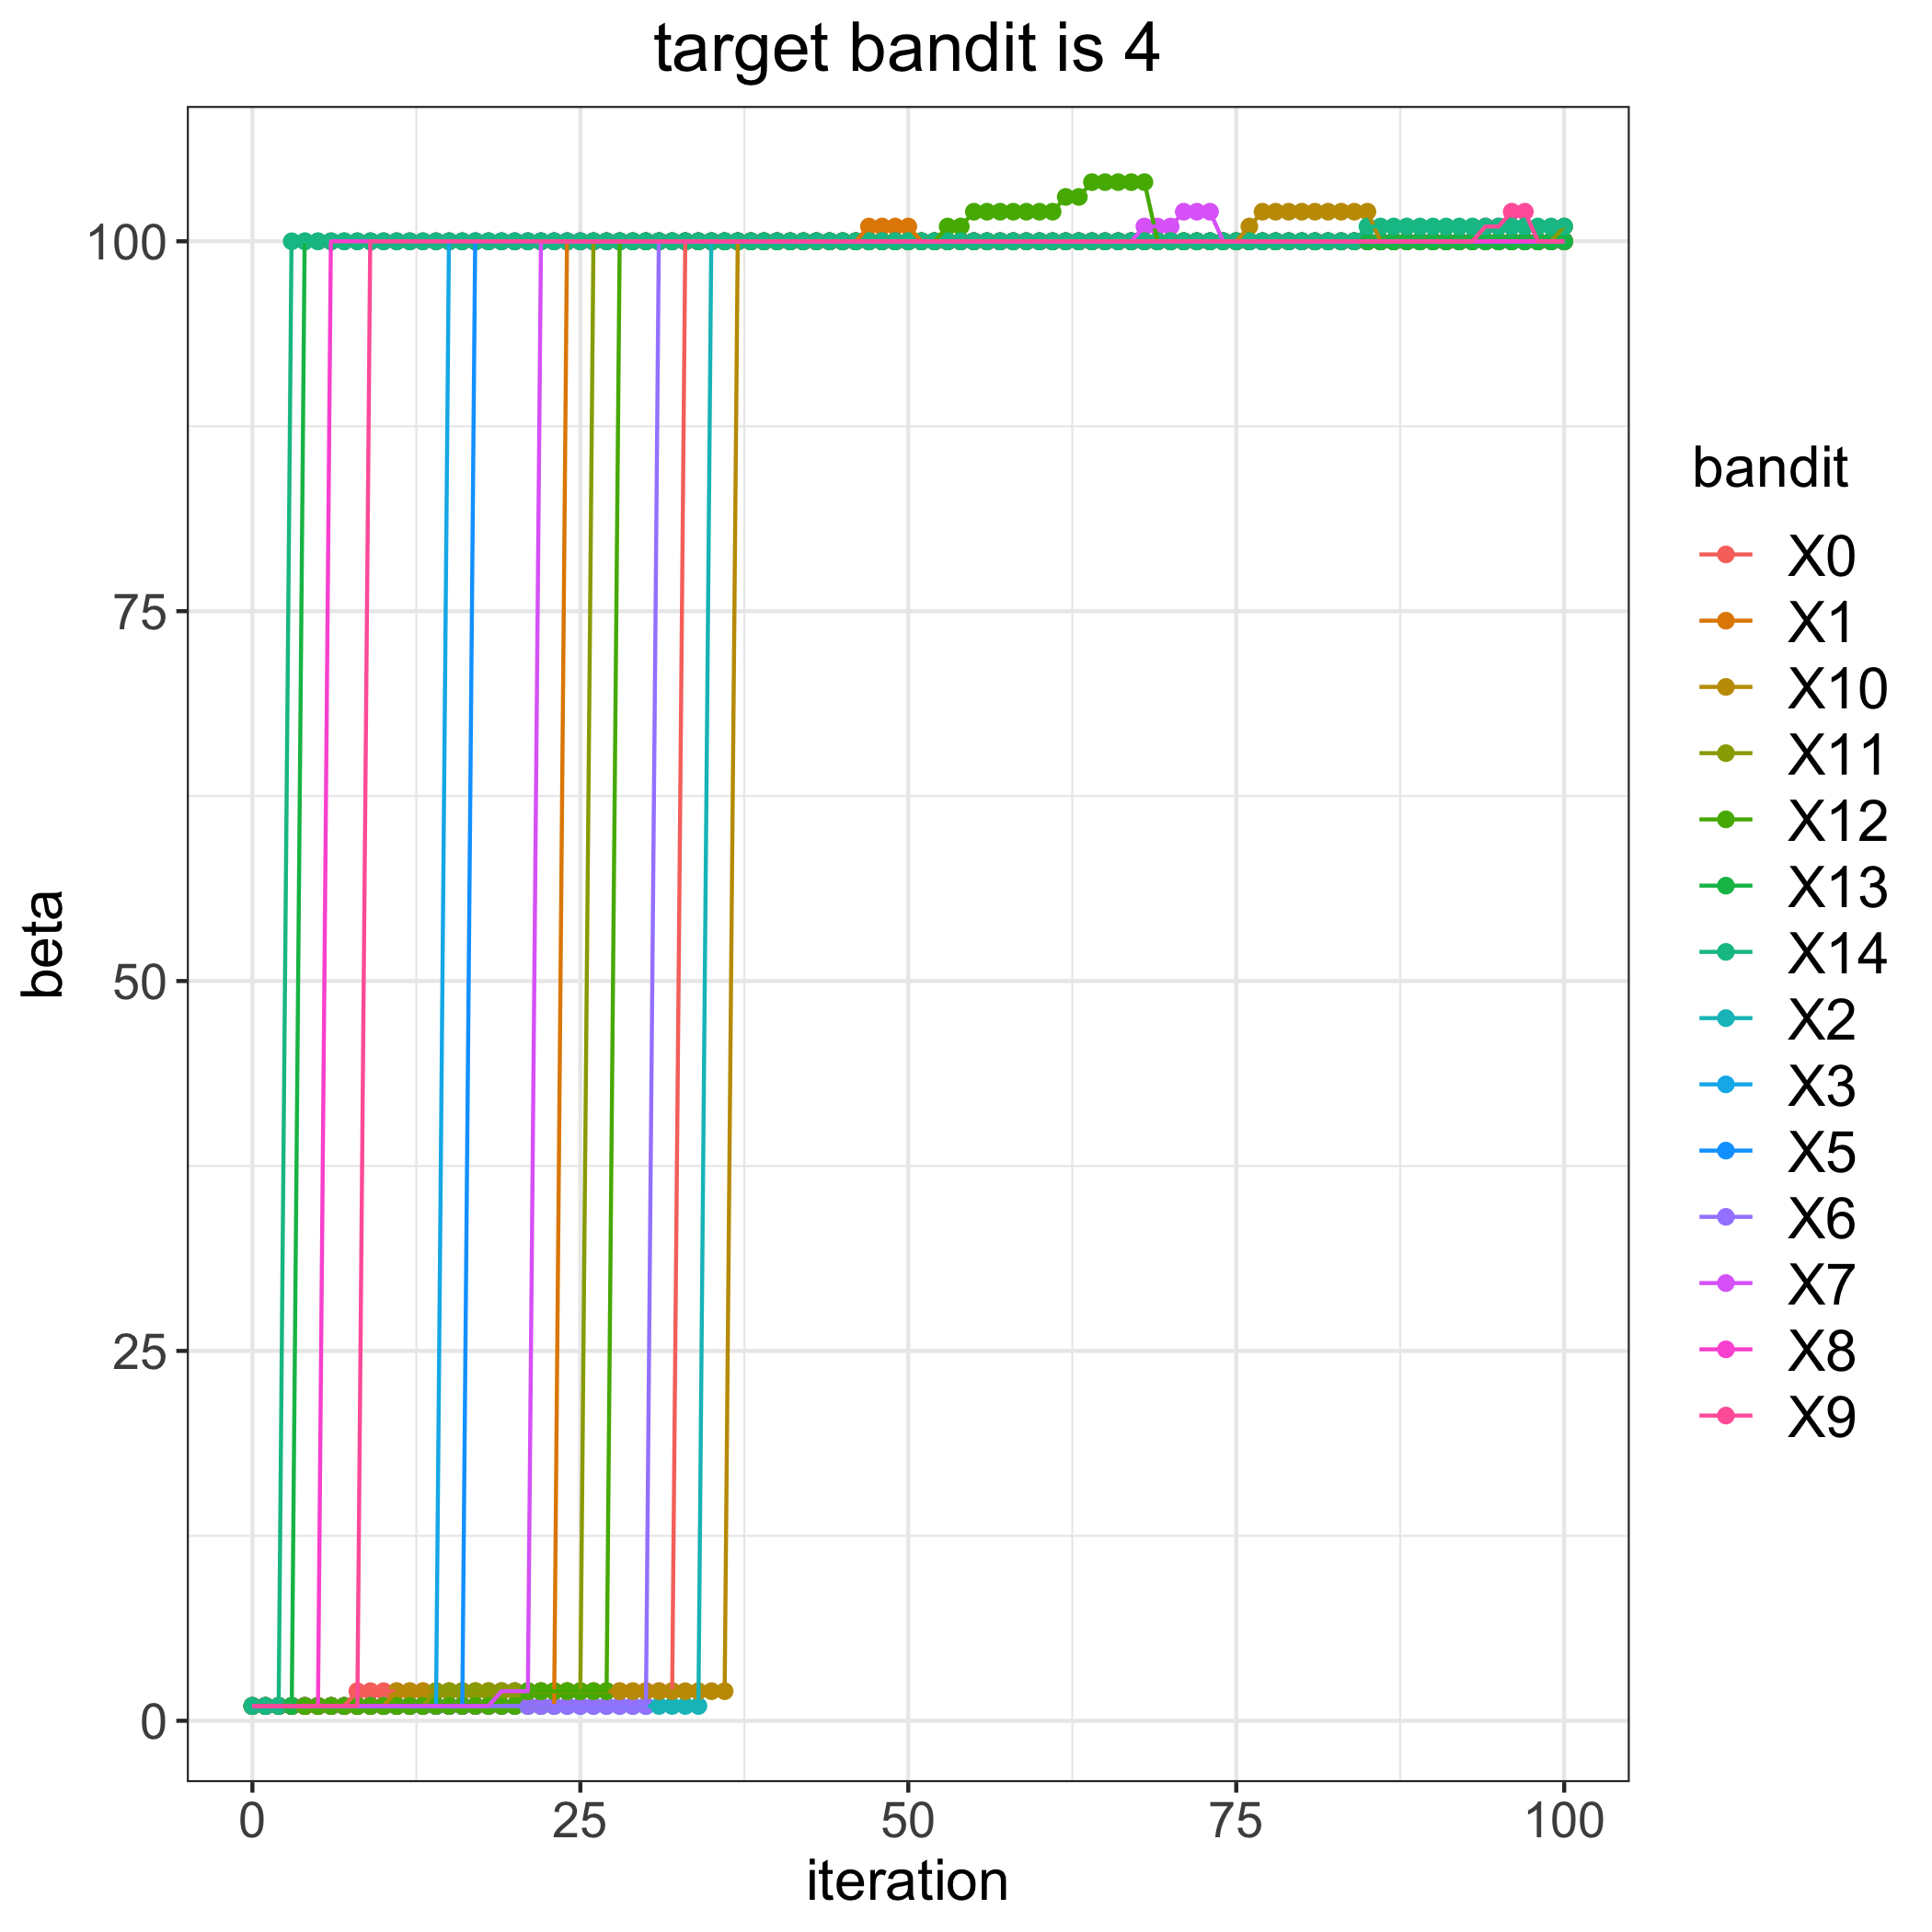

Source data for this figure (header and first rows):
, 0, 1, 2, 3, 5, 6, 7, 8, 9, 10, 11, 12, 13, 14
0, 1, 1, 1, 1, 1, 1, 1, 1, 1, 1, 1, 1, 1, 1
1, 1, 1, 1, 1, 1, 1, 1, 1, 1, 1, 1, 1, 1, 1
2, 1, 1, 1, 1, 1, 1, 1, 1, 1, 1, 1, 1, 1, 1
3, 1, 1, 1, 1, 1, 1, 1, 1, 1, 1, 1, 1, 1, 100
4, 1, 1, 1, 1, 1, 1, 1, 1, 1, 1, 1, 1, 100, 100
5, 1, 1, 1, 1, 1, 1, 1, 1, 1, 1, 1, 1, 100, 100
6, 1, 1, 1, 1, 1, 1, 1, 100, 1, 1, 1, 1, 100, 100
7, 1, 1, 1, 1, 1, 1, 1, 100, 1, 1, 1, 1, 100, 100
8, 2, 1, 1, 1, 1, 1, 1, 100, 1, 1, 1, 1, 100, 100
9, 2, 1, 1, 1, 1, 1, 1, 100, 100, 1, 1, 1, 100, 100
10, 2, 1, 1, 1, 1, 1, 1, 100, 100, 1, 1, 1, 100, 100
11, 2, 1, 1, 1, 1, 1, 1, 100, 100, 2, 1, 1, 100, 100
12, 2, 1, 1, 1, 1, 1, 1, 100, 100, 2, 1, 1, 100, 100
13, 2, 1, 1, 1, 1, 1, 1, 100, 100, 2, 1, 1, 100, 100
14, 2, 1, 1, 1, 1, 1, 1, 100, 100, 2, 2, 1, 100, 100
15, 2, 1, 1, 100, 1, 1, 1, 100, 100, 2, 2, 1, 100, 100
16, 2, 1, 1, 100, 1, 1, 1, 100, 100, 2, 2, 1, 100, 100
17, 2, 1, 1, 100, 100, 1, 1, 100, 100, 2, 2, 1, 100, 100
18, 2, 1, 1, 100, 100, 1, 1, 100, 100, 2, 2, 1, 100, 100
19, 2, 1, 1, 100, 100, 1, 2, 100, 100, 2, 2, 1, 100, 100
20, 2, 1, 1, 100, 100, 1, 2, 100, 100, 2, 2, 1, 100, 100
21, 2, 1, 1, 100, 100, 1, 2, 100, 100, 2, 2, 2, 100, 100
22, 2, 1, 1, 100, 100, 1, 100, 100, 100, 2, 2, 2, 100, 100
23, 2, 1, 1, 100, 100, 1, 100, 100, 100, 2, 2, 2, 100, 100
24, 2, 100, 1, 100, 100, 1, 100, 100, 100, 2, 2, 2, 100, 100
25, 2, 100, 1, 100, 100, 1, 100, 100, 100, 2, 2, 2, 100, 100
26, 2, 100, 1, 100, 100, 1, 100, 100, 100, 2, 100, 2, 100, 100
27, 2, 100, 1, 100, 100, 1, 100, 100, 100, 2, 100, 2, 100, 100
28, 2, 100, 1, 100, 100, 1, 100, 100, 100, 2, 100, 100, 100, 100
29, 2, 100, 1, 100, 100, 1, 100, 100, 100, 2, 100, 100, 100, 100
30, 2, 100, 1, 100, 100, 1, 100, 100, 100, 2, 100, 100, 100, 100
31, 2, 100, 1, 100, 100, 100, 100, 100, 100, 2, 100, 100, 100, 100
32, 2, 100, 1, 100, 100, 100, 100, 100, 100, 2, 100, 100, 100, 100
33, 100, 100, 1, 100, 100, 100, 100, 100, 100, 2, 100, 100, 100, 100
34, 100, 100, 1, 100, 100, 100, 100, 100, 100, 2, 100, 100, 100, 100
35, 100, 100, 100, 100, 100, 100, 100, 100, 100, 2, 100, 100, 100, 100
36, 100, 100, 100, 100, 100, 100, 100, 100, 100, 2, 100, 100, 100, 100
37, 100, 100, 100, 100, 100, 100, 100, 100, 100, 100, 100, 100, 100, 100
38, 100, 100, 100, 100, 100, 100, 100, 100, 100, 100, 100, 100, 100, 100
39, 100, 100, 100, 100, 100, 100, 100, 100, 100, 100, 100, 100, 100, 100
40, 100, 100, 100, 100, 100, 100, 100, 100, 100, 100, 100, 100, 100, 100
41, 100, 100, 100, 100, 100, 100, 100, 100, 100, 100, 100, 100, 100, 100
42, 100, 100, 100, 100, 100, 100, 100, 100, 100, 100, 100, 100, 100, 100
43, 100, 100, 100, 100, 100, 100, 100, 100, 100, 100, 100, 100, 100, 100
44, 100, 100, 100, 100, 100, 100, 100, 100, 100, 100, 100, 100, 100, 100
45, 100, 100, 100, 100, 100, 100, 100, 100, 100, 100, 100, 100, 100, 100
46, 100, 100, 100, 100, 100, 100, 100, 100, 100, 100, 100, 100, 100, 100
47, 100, 101, 100, 100, 100, 100, 100, 100, 100, 100, 100, 100, 100, 100
48, 100, 101, 100, 100, 100, 100, 100, 100, 100, 100, 100, 100, 100, 100
49, 100, 101, 100, 100, 100, 100, 100, 100, 100, 100, 100, 100, 100, 100
50, 100, 101, 100, 100, 100, 100, 100, 100, 100, 100, 100, 100, 100, 100
51, 100, 100, 100, 100, 100, 100, 100, 100, 100, 100, 100, 100, 100, 100
52, 100, 100, 100, 100, 100, 100, 100, 100, 100, 100, 100, 100, 100, 100
53, 100, 100, 100, 100, 100, 100, 100, 100, 100, 100, 100, 101, 100, 100
54, 100, 100, 100, 100, 100, 100, 100, 100, 100, 100, 100, 101, 100, 100
55, 100, 100, 100, 100, 100, 100, 100, 100, 100, 100, 100, 102, 100, 100
56, 100, 100, 100, 100, 100, 100, 100, 100, 100, 100, 100, 102, 100, 100
57, 100, 100, 100, 100, 100, 100, 100, 100, 100, 100, 100, 102, 100, 100
58, 100, 100, 100, 100, 100, 100, 100, 100, 100, 100, 100, 102, 100, 100
59, 100, 100, 100, 100, 100, 100, 100, 100, 100, 100, 100, 102, 100, 100
... 41 more rows
